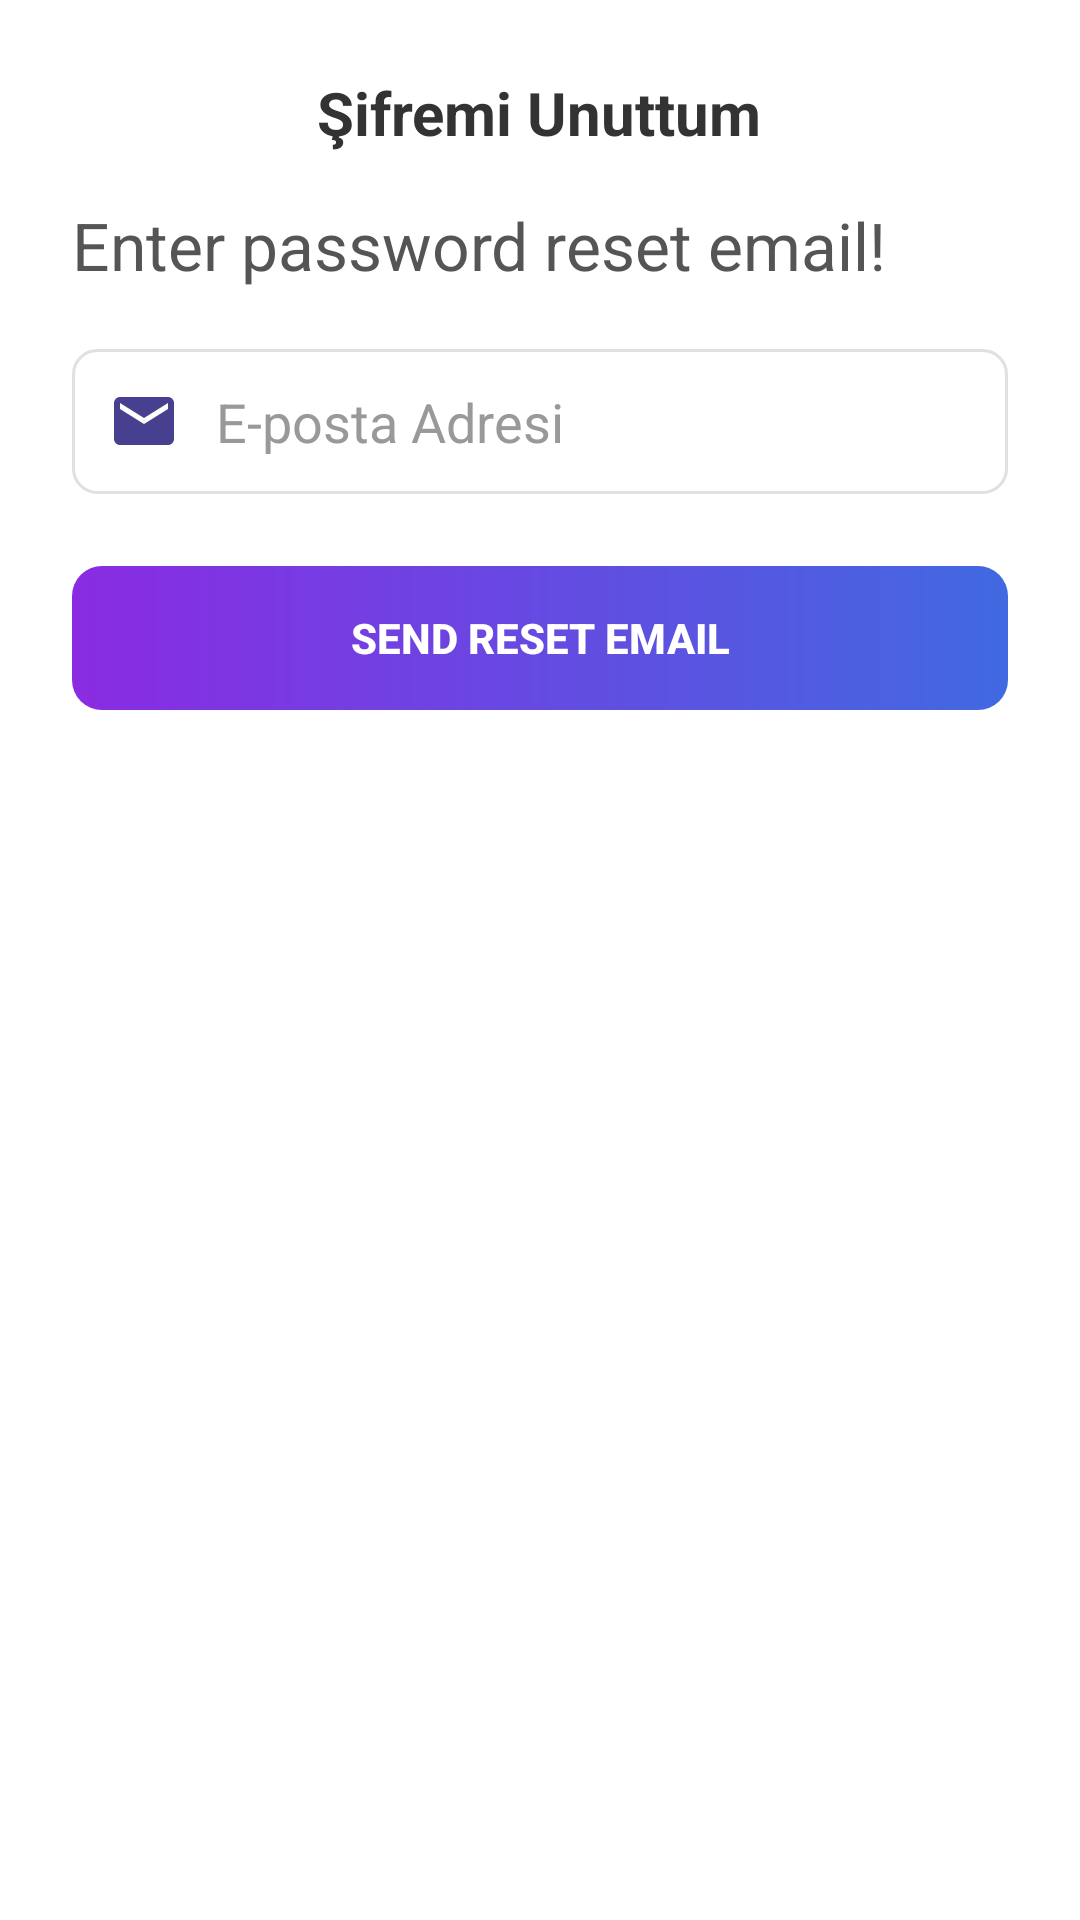

The Android layout XML behind this screen, and the referenced resources:
<!-- AndroidManifest.xml: application theme Theme.InstagramCloneKotlin -->
<!-- res/layout/dialog_forgot_password.xml -->
<?xml version="1.0" encoding="utf-8"?>
<LinearLayout xmlns:android="http://schemas.android.com/apk/res/android"
    android:layout_width="match_parent"
    android:layout_height="wrap_content"
    android:orientation="vertical"
    android:padding="24dp"
    android:background="@drawable/dialog_background"> 

    
    <TextView
        android:layout_width="wrap_content"
        android:layout_height="wrap_content"
        android:text="Şifremi Unuttum"
        android:textSize="20sp"
        android:textStyle="bold"
        android:textColor="#333333"
        android:layout_gravity="center_horizontal"
        android:layout_marginBottom="16dp"/>

    
    <TextView
        android:layout_width="match_parent"
        android:layout_height="wrap_content"
        android:text="Enter password reset email!"
        android:textSize="22sp"
        android:textColor="#555555"
        android:layout_marginBottom="20dp"/>

    
    <EditText
        android:id="@+id/editTextResetEmailDialog"
        android:layout_width="match_parent"
        android:layout_height="wrap_content"
        android:hint="E-posta Adresi"
        android:inputType="textEmailAddress"
        android:padding="12dp"
        android:layout_marginBottom="24dp"
        android:textColorHint="#999999"
        android:background="@drawable/rounded_edittext_bg"
        android:drawableStart="@drawable/baseline_email_24"
        android:drawablePadding="12dp"/>

    
    <Button
        android:id="@+id/buttonResetSend"
        android:layout_width="match_parent"
        android:layout_height="wrap_content"
        android:text="Send Reset Email"
        android:textColor="@android:color/white"
        android:background="@drawable/button_primary_bg"
        android:paddingVertical="12dp"
        android:textStyle="bold"
        android:stateListAnimator="@null"/>

</LinearLayout>
<!-- resources referenced by this layout -->
<resources>
  <!-- drawable baseline_email_24 (drawable) -->
  <vector xmlns:android="http://schemas.android.com/apk/res/android" android:height="24dp" android:tint="#473F90" android:viewportHeight="24" android:viewportWidth="24" android:width="24dp">
        
      <path android:fillColor="@android:color/white" android:pathData="M20,4L4,4c-1.1,0 -1.99,0.9 -1.99,2L2,18c0,1.1 0.9,2 2,2h16c1.1,0 2,-0.9 2,-2L22,6c0,-1.1 -0.9,-2 -2,-2zM20,8l-8,5 -8,-5L4,6l8,5 8,-5v2z"/>
      
  </vector>
  <!-- drawable button_primary_bg (drawable) -->
  <?xml version="1.0" encoding="utf-8"?>
  <shape xmlns:android="http://schemas.android.com/apk/res/android">
      <corners android:radius="10dp"/>
      <gradient
          android:angle="0"
          android:startColor="#8A2BE2"
          android:endColor="#4169E1"
          android:type="linear" />
      <padding android:top="10dp" android:bottom="10dp" android:left="20dp" android:right="20dp"/>
  </shape>
  <!-- drawable rounded_edittext_bg (drawable) -->
  <?xml version="1.0" encoding="utf-8"?>
  <shape xmlns:android="http://schemas.android.com/apk/res/android">
      <corners android:radius="8dp"/>
      <solid android:color="#FFFFFF"/>
      <stroke android:width="1dp" android:color="#E0E0E0"/>
  </shape>
  <style name="Theme.InstagramCloneKotlin" parent="Base.Theme.InstagramCloneKotlin" />
  <style name="Base.Theme.InstagramCloneKotlin" parent="Theme.MaterialComponents.Light">
          
          
      </style>
</resources>
